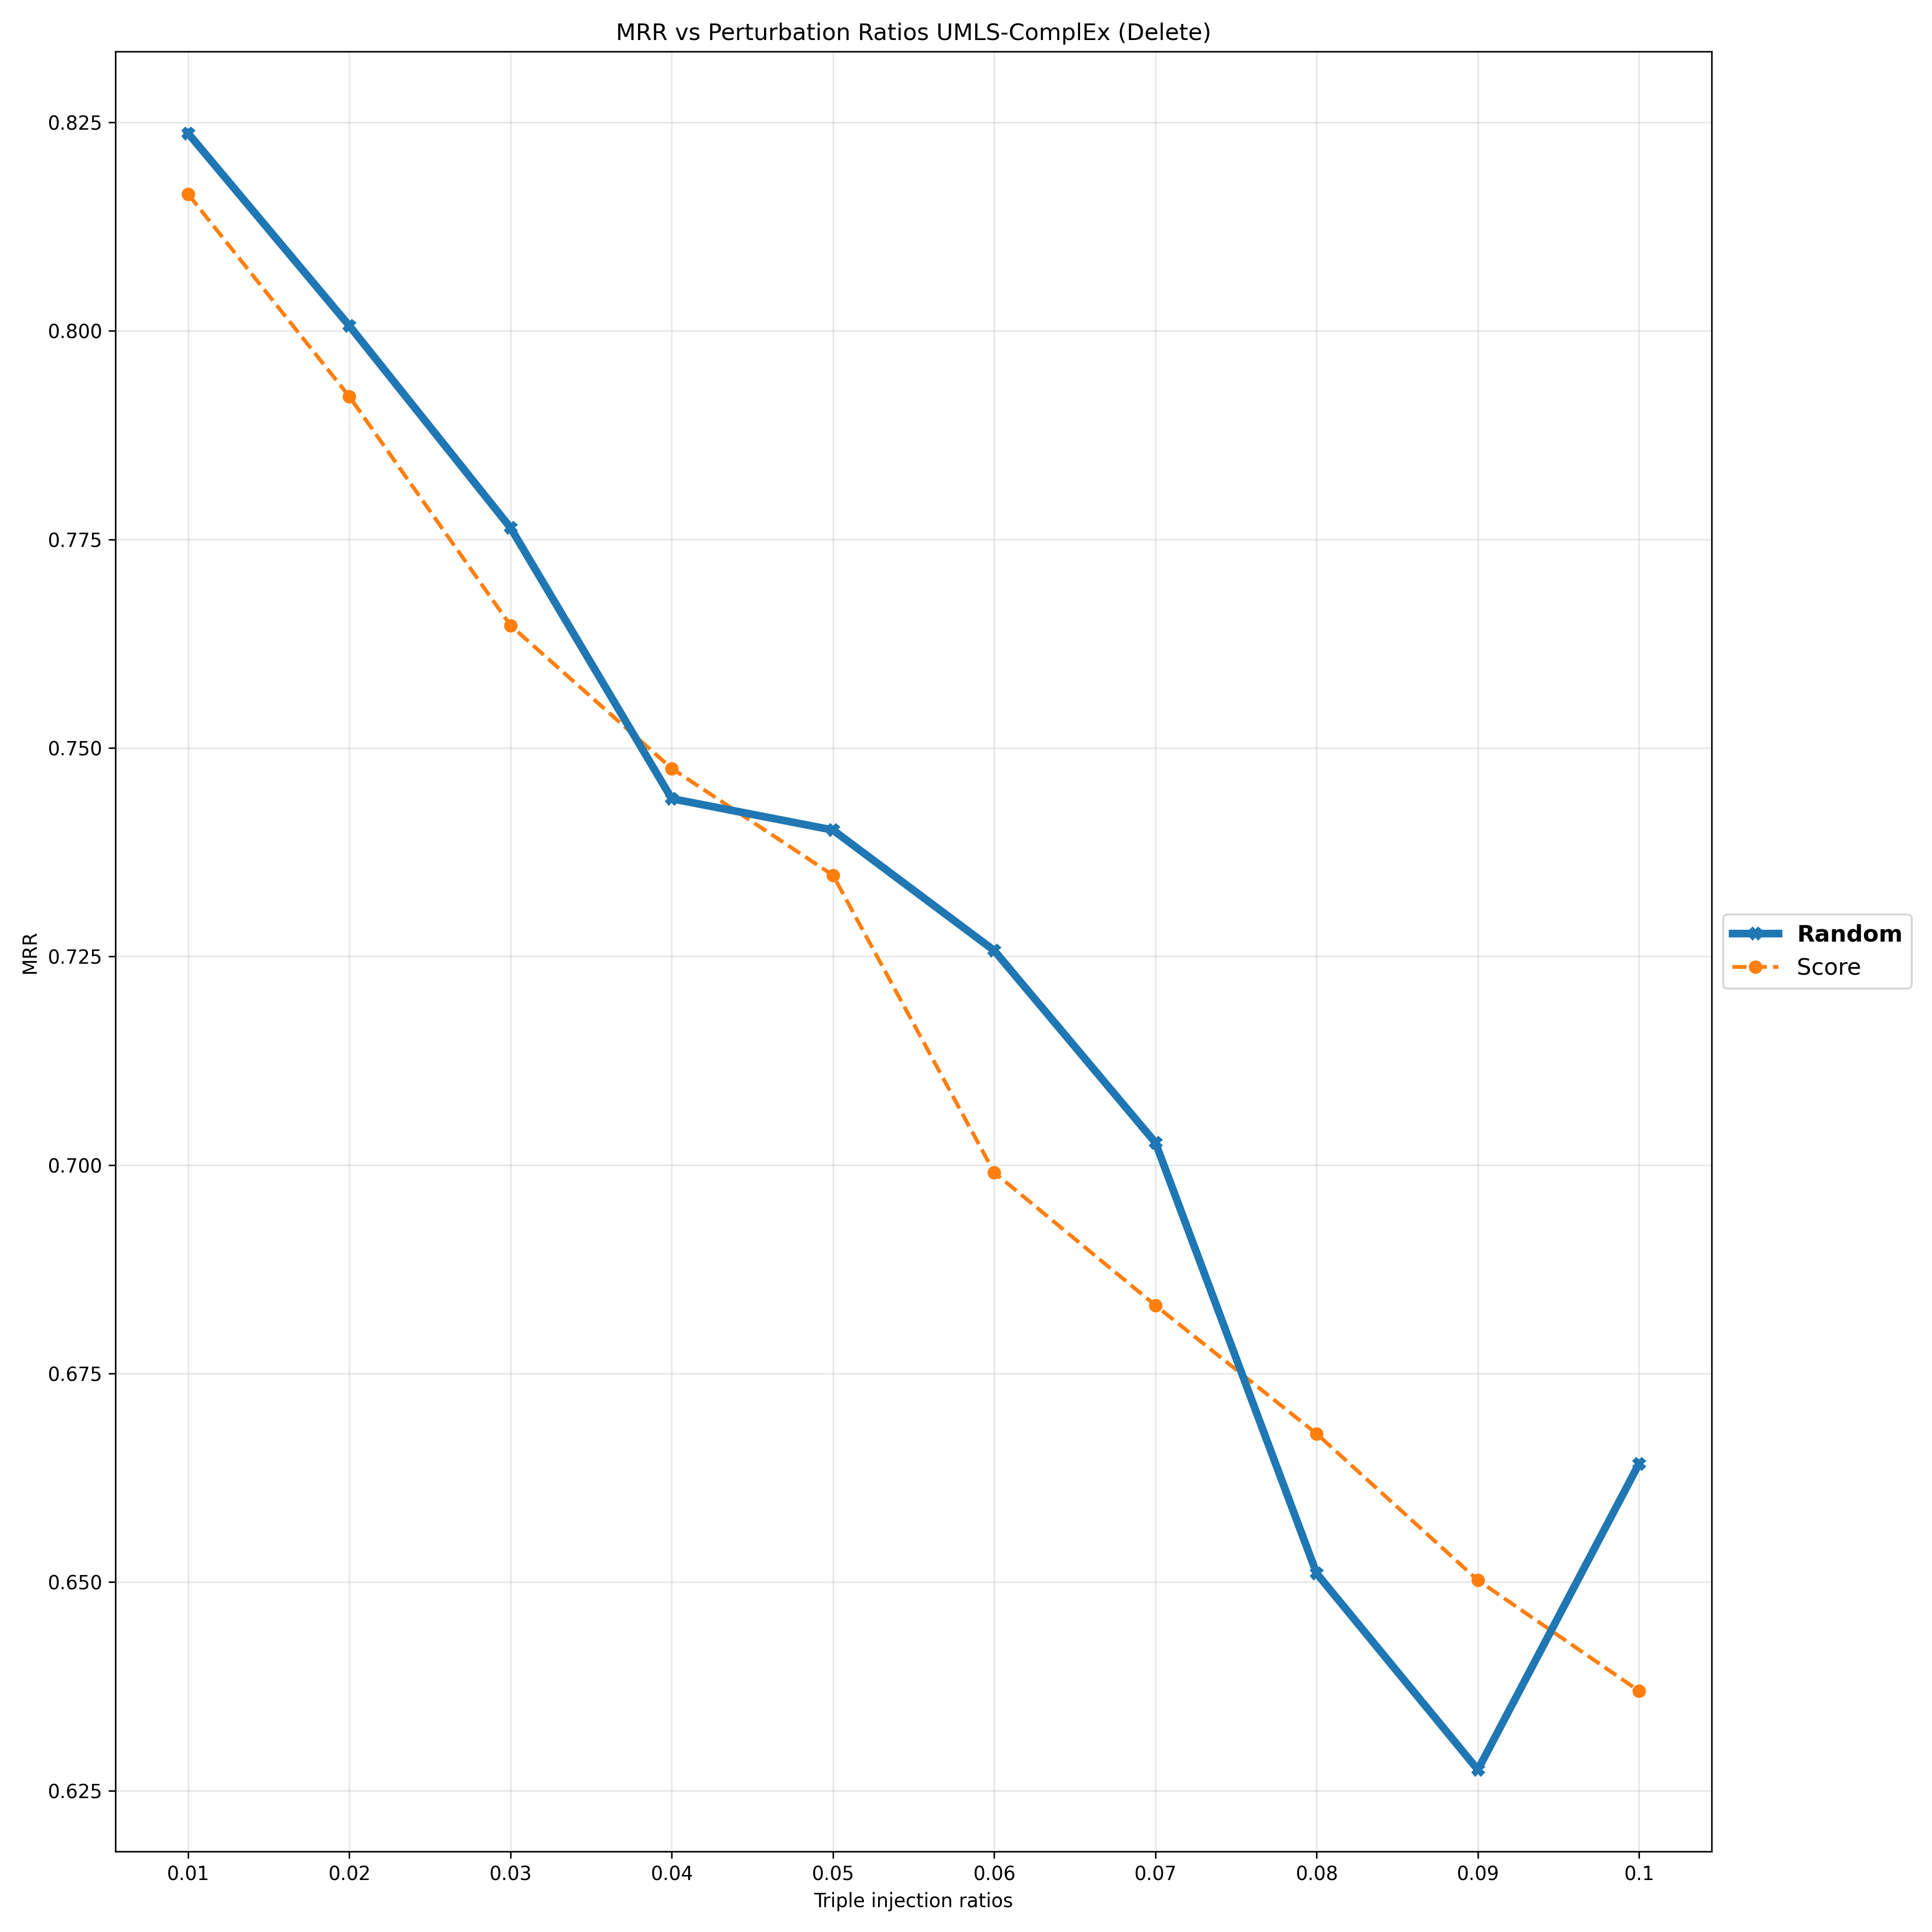

Values plotted in this chart, from the file beside it:
Deletion Ratios, 0.01, 0.02, 0.03, 0.04, 0.05, 0.06, 0.07, 0.08, 0.09, 0.1
Random, 0.8237, 0.8006, 0.7764, 0.7439, 0.7402, 0.7257, 0.7027, 0.651, 0.6275, 0.6642
Score, 0.8164, 0.7921, 0.7647, 0.7475, 0.7348, 0.6991, 0.6832, 0.6678, 0.6502, 0.637
